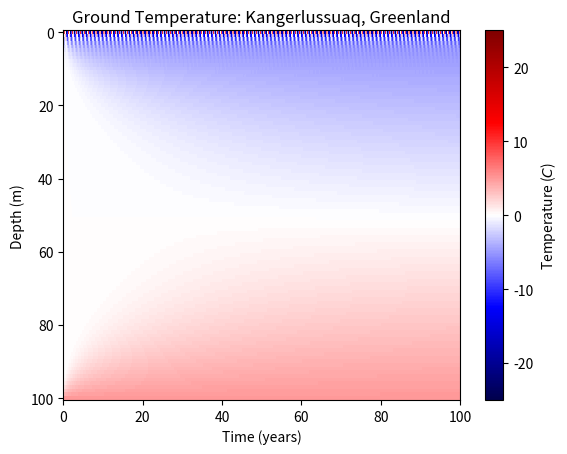
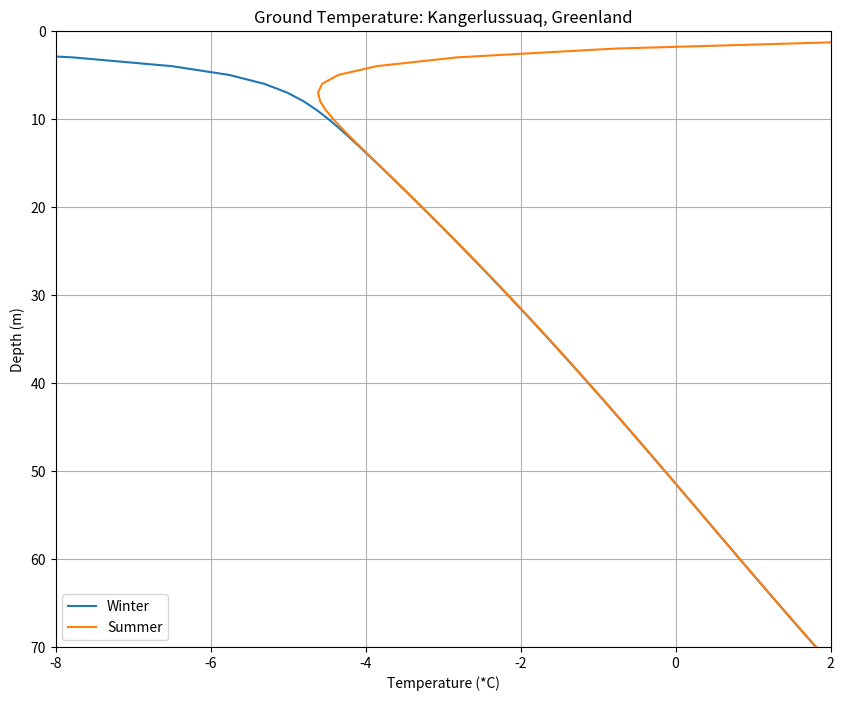

Write the Python code that produced these figures, in order.
# -*- coding: utf-8 -*-
"""
Created on Thu Oct 19 09:37:38 2023

@author: annas
"""
import matplotlib.pyplot as plt
import numpy as np

#put reference solution here to test against
t_kanger = np.array([-19.7, -21.0, -17., -8.4, 2.3, 8.4,
10.7, 8.5, 3.1, -6.0, -12.0, -16.9])
t_kanger_warm05 = t_kanger + 0.5
t_kanger_warm1 = t_kanger + 1
t_kanger_warm3 = t_kanger + 3



def sample_init(x):
    '''
    Simple initial boundary condition function.
    '''
    
    return 4*x - 4*x**2

def heat_solve(dt = 0.02, dx = 0.2, c2 = 1, xmax = 1.0, tmax = 0.2, 
               init = sample_init):
    '''
    This function is a numerical solver for the heat equation. The function
    takes in several inputs (as well as the initial conditions) to find a 
    solution to the heat equation. The function returns the x values (in terms
    of length or depth), the time values, and the temperature at each point.
    
    This first numerical solver was created specifically for the wire in ice
    scenario, where each end of the wire is fixed at 0 degrees Celsius.
    
    Parameters
    ===========
    dt, dx : default = 0.02, 0.2
        Time and space step
    c2 : float, default = 1.0
        Thermal diffusivity
    xmax, tmax: float, default = 1.0, 0.2
        Set max values for space and time grids
    init : scalar or function
        Set initial condition. If a function, should take position as an 
        input and return temperature using same units as t, temp.
    
    
    Returns
    ========
    x : numpy vector
        Array of position locations/x-grid
    t : numpy vector
        Array of time points/y-grid
    temp: numpy 2D grid
        Temperature as a function of time and space.

    '''
    #check stability criterion
    if (dt> (dx**2/(2*c2))):
        print('Out stability criterion is not met.')
        print('dt = ', dt, 'dx = ', dx, 'c2 =', c2)
        return
    
    # Set constants
    r = c2* dt/dx**2
    
    #Create space and time grids
    x = np.arange(0, xmax + dx, dx)
    t = np.arange(0, tmax+dt, dt)
    #save number of points
    M,N = x.size, t.size
    
    #Create temperature solution array:
    temp = np.zeros([M,N])
    
    #Set initial and boundary conditions.
    temp[0,:] = 0
    temp[-1,:] = 0
    #temp[:, 0] = 4*x - 4*x**2
    
    #Set initial condition
    if callable(int):
        temp[:,0] = init(x)
    else:
        temp[:, 0] = init
    
    #Solve!
    for j in range(0, N-1):
        temp[1:-1, j+1] = (1-2*r)*temp[1:-1,j] + r*(temp[2:, j] + temp[:-2, j])
    

    return x, t, temp

def temp_kanger(t):
    '''
    For an array of times in days, this function returns a time series of 
    temperatures for Kangerlussuaq, Greenland.

    '''
    t_amp = (t_kanger - t_kanger.mean()).max()
    return t_amp*np.sin(np.pi/180 * t - np.pi/2) + t_kanger.mean()
    #returns initial conditions for when x is zero

def heat_plot(dt = 0.02):
    '''
    This function (using a default float "dt" value of 0.02) plots the 
    results of the heat_solve equation (the wire with ends fixed at 0 Celsius).
    The output of this function is two different plots. The first is a heat 
    map showing the temperature gradient as a function of space (on each point
    of the wire) and time. The second plot is a line plot showing the 
    temperature changing with "depth" (length of the wire) spatially.
    '''
    #Get soln using solver
    x, time, heat = heat_solve()

    # Expected solution
    solution = np.array([
    [0.000000, 0.000000, 0.000000, 0.000000, 0.000000, 0.000000, 0.000000, 0.000000, 0.000000, 0.000000, 0.000000],
    [0.640000, 0.480000, 0.400000, 0.320000, 0.260000, 0.210000, 0.170000, 0.137500, 0.111250, 0.090000, 0.072812],
    [0.960000, 0.800000, 0.640000, 0.520000, 0.420000, 0.340000, 0.275000, 0.222500, 0.180000, 0.145625, 0.117813],
    [0.960000, 0.800000, 0.640000, 0.520000, 0.420000, 0.340000, 0.275000, 0.222500, 0.180000, 0.145625, 0.117813],
    [0.640000, 0.480000, 0.400000, 0.320000, 0.260000, 0.210000, 0.170000, 0.137500, 0.111250, 0.090000, 0.072812],
    [0.000000, 0.000000, 0.000000, 0.000000, 0.000000, 0.000000, 0.000000, 0.000000, 0.000000, 0.000000, 0.000000]])

    # Check solution against lab solution
    if np.array_equal(np.round(heat,2),np.round(solution,2)):
        print('Verification successful!')
    else:
        print('Verification failed')

    #Create a figure/axes object
    fig, axes = plt.subplots(1,1)
    
    #Create a color map and add a color bar
    map = axes.pcolor(time, x, heat, cmap ='seismic', vmin=-1, vmax=1)
    plt.colorbar(map, ax = axes, label = 'Temperature ($C$)')
    axes.invert_yaxis()
    plt.xlabel('Time (s)')
    plt.ylabel('Length (m)')
    plt.title('Wire Temperature')

    #set indexing for final year of results
    loc = int(-365/dt)
    
    #extract the min values over the final year
    winter = heat[:, loc:].min(axis =1)
    
    #Create a temp profile plot
    fig, ax2 = plt.subplots(1,1, figsize=(10,8))
    ax2.plot(winter, x, label = 'Winter')
    ax2.invert_yaxis()
    plt.xlabel('Temperature (*C)')
    plt.ylabel('Length (m)')
    plt.title('Wire Temperature')
    plt.grid() # Add gridlines

def kanger_heat_solve(dt = 10, dx = 1, c2 = 0.0216, xmax = 100, tmax = 100*365, 
                      init = temp_kanger):
    '''
    This function is a numerical solver for the heat equation. The function
    takes in several inputs (as well as the initial conditions) to find a 
    solution to the heat equation. The function returns the x values (in terms
    of length or depth), the time values, and the temperature at each point.
    
    This second numerical solver was created using the given standard
    temperatures in Kangerlussaq, Greenland. The initial conditions used 
    are defined in the array "t_kanger" and used in the function "temp_kanger".
    
    Parameters
    ===========
    dt, dx : default = 0.02, 0.2
        Time and space step
    c2 : float, default = 1.0
        Thermal diffusivity
    xmax, tmax: float, default = 1.0, 0.2
        Set max values for space and time grids
    init : scalar or function
        Set initial condition. If a function, should take position as an 
        input and return temperature using same units as t, temp.
    
    
    Returns
    ========
    x : numpy vector
        Array of position locations/x-grid
    t : numpy vector
        Array of time points/y-grid
    temp: numpy 2D grid
        Temperature as a function of time and space.

    '''
    #check stability criterion
    if (dt> (dx**2/(2*c2))):
        print('Out stability criterion is not met.')
        print('dt = ', dt, 'dx = ', dx, 'c2 =', c2)
        return
    
    # Set constants
    r = c2* dt/dx**2
    
    #Create space and time grids
    x = np.arange(0, xmax + dx, dx)
    t = np.arange(0, tmax+dt, dt)
    #save number of points
    M,N = x.size, t.size
    
    #Create temperature solution array:
    temp = np.zeros([M,N])
    
    #Set initial and boundary conditions.
    temp[:,0] = 0
    temp[-1,:] = 5
    #temp[:, 0] = 4*x - 4*x**2
    
    #Set initial condition
    if callable(int):
        temp[0,:] = init(t)
    else:
        temp[0, :] = init
    
    #Solve!
    for j in range(0, N-1):
        temp[1:-1, j+1] = (1-2*r)*temp[1:-1,j] + r*(temp[2:, j] + temp[:-2, j])
    

    return x, t, temp
def kanger_plot(dt = 10):
    '''
    This function (using a default float "dt" value of 10) plots the 
    results of the kanger_heat_solve equation. 
    
    The output of this function is two different plots. The first is a heat 
    map showing the temperature gradient as a function of space (each depth)
    and time. Seasonal variation may be seen at the top of the plot-- the
    surface. The bottom of the plot being red is representative of geothermal
    warming from below the surface.
    
    The second plot is a line plot showing the temperature changing
    with depth (into the ground) in both the winter and summer seasons.
    '''
    #Get soln using solver
    x, time, heat = kanger_heat_solve()
    
    #Create a figure/axes object
    fig, axes = plt.subplots(1,1)
    
    #Create a color map and add a color bar
    map = axes.pcolor(time/365, x, heat, cmap ='seismic', vmin=-25, vmax=25)
    plt.colorbar(map, ax = axes, label = 'Temperature ($C$)')
    axes.invert_yaxis()
    plt.xlabel('Time (years)')
    plt.ylabel('Depth (m)')
    plt.title('Ground Temperature: Kangerlussuaq, Greenland')
    
    #set indexing for final year of results
    loc = int(-365/dt)
    
    #extract the min values over the final year
    winter = heat[:, loc:].min(axis =1)
    summer = heat[:, loc:].max(axis =1)
    
    #Create a temp profile plot
    fig, ax2 = plt.subplots(1,1, figsize=(10,8))
    ax2.plot(winter, x, label = 'Winter')
    ax2.plot(summer, x, label = 'Summer')
    plt.xlim(-8,2)
    plt.ylim(0,70)
    ax2.invert_yaxis()
    plt.xlabel('Temperature (*C)')
    plt.ylabel('Depth (m)')
    plt.title('Ground Temperature: Kangerlussuaq, Greenland')
    plt.legend()
    plt.grid() # Add gridlines

def temp_kanger_warm05(t):
    '''
    For an array of times in days, this function returns a time series of 
    temperatures for Kangerlussuaq, Greenland under a 0.5 degree Celsius
    warming scenario.

    '''
    t_amp = (t_kanger_warm05 - t_kanger_warm05.mean()).max()
    return t_amp*np.sin(np.pi/180 * t - np.pi/2) + t_kanger_warm05.mean()
def kanger_plot_warm05(dt = 10):
    '''
    This function (using a default float "dt" value of 10) plots the 
    results of the kanger_heat_solve equation. This uses the scenario where
    Kangerlussaq, Greenland has been warmed by 0.5 degrees Celsius.
    
    The output of this function is two different plots. The first is a heat 
    map showing the temperature gradient as a function of space (each depth)
    and time. Seasonal variation may be seen at the top of the plot-- the
    surface. The bottom of the plot being red is representative of geothermal
    warming from below the surface.
    
    The second plot is a line plot showing the temperature changing
    with depth (into the ground) in both the winter and summer seasons.
    '''
    #Get soln using solver
    x, time, heat = kanger_heat_solve(init = temp_kanger_warm05)
    
    #Create a figure/axes object
    fig, axes = plt.subplots(1,1)
    
    #Create a color map and add a color bar
    map = axes.pcolor(time/365, x, heat, cmap ='seismic', vmin=-25, vmax=25)
    plt.colorbar(map, ax = axes, label = 'Temperature ($C$)')
    axes.invert_yaxis()
    plt.xlabel('Time (years)')
    plt.ylabel('Depth (m)')
    plt.title('Ground Temperature: Kangerlussuaq, Greenland')
    
    #set indexing for final year of results
    loc = int(-365/dt)
    
    #extract the min values over the final year
    winter = heat[:, loc:].min(axis =1)
    summer = heat[:, loc:].max(axis =1)
    
    #Create a temp profile plot
    fig, ax2 = plt.subplots(1,1, figsize=(10,8))
    ax2.plot(winter, x, label = 'Winter')
    ax2.plot(summer, x, label = 'Summer')
    plt.xlim(-8,2)
    plt.ylim(0,70)
    ax2.invert_yaxis()
    plt.xlabel('Temperature (*C)')
    plt.ylabel('Depth (m)')
    plt.title('Ground Temperature: Kangerlussuaq, Greenland')
    plt.legend()
    plt.grid() # Add gridlines

def temp_kanger_warm1(t):
    '''
    For an array of times in days, this function returns a time series of 
    temperatures for Kangerlussuaq, Greenland under a 1 degree Celsius
    warming scenario.

    '''
    t_amp = (t_kanger_warm1 - t_kanger_warm1.mean()).max()
    return t_amp*np.sin(np.pi/180 * t - np.pi/2) + t_kanger_warm1.mean()
def kanger_plot_warm1(dt =10):
    '''
    This function (using a default float "dt" value of 10) plots the 
    results of the kanger_heat_solve equation. This uses the scenario where
    Kangerlussaq, Greenland has been warmed by 1 degrees Celsius.
    
    The output of this function is two different plots. The first is a heat 
    map showing the temperature gradient as a function of space (each depth)
    and time. Seasonal variation may be seen at the top of the plot-- the
    surface. The bottom of the plot being red is representative of geothermal
    warming from below the surface.
    
    The second plot is a line plot showing the temperature changing
    with depth (into the ground) in both the winter and summer seasons.
    '''
    #Get soln using solver
    x, time, heat = kanger_heat_solve(init = temp_kanger_warm1)
    
    #Create a figure/axes object
    fig, axes = plt.subplots(1,1)
    
    #Create a color map and add a color bar
    map = axes.pcolor(time/365, x, heat, cmap ='seismic', vmin=-25, vmax=25)
    plt.colorbar(map, ax = axes, label = 'Temperature ($C$)')
    axes.invert_yaxis()
    plt.xlabel('Time (years)')
    plt.ylabel('Depth (m)')
    plt.title('Ground Temperature: Kangerlussuaq, Greenland')
    
    #set indexing for final year of results
    loc = int(-365/dt)
    
    #extract the min values over the final year
    winter = heat[:, loc:].min(axis =1)
    summer = heat[:, loc:].max(axis =1)
    
    #Create a temp profile plot
    fig, ax2 = plt.subplots(1,1, figsize=(10,8))
    ax2.plot(winter, x, label = 'Winter')
    ax2.plot(summer, x, label = 'Summer')
    plt.xlim(-8,2)
    plt.ylim(0,70)
    ax2.invert_yaxis()
    plt.xlabel('Temperature (*C)')
    plt.ylabel('Depth (m)')
    plt.title('Ground Temperature: Kangerlussuaq, Greenland')
    plt.legend()
    plt.grid() # Add gridlines

def temp_kanger_warm3(t):
    '''
    For an array of times in days, this function returns a time series of 
    temperatures for Kangerlussuaq, Greenland under a 3.0 degree Celsius
    warming scenario.

    '''
    t_amp = (t_kanger_warm3 - t_kanger_warm3.mean()).max()
    return t_amp*np.sin(np.pi/180 * t - np.pi/2) + t_kanger_warm3.mean()
def kanger_plot_warm3(dt =10):
    '''
    This function (using a default float "dt" value of 10) plots the 
    results of the kanger_heat_solve equation. This uses the scenario where
    Kangerlussaq, Greenland has been warmed by 0.5 degrees Celsius.
    
    The output of this function is two different plots. The first is a heat 
    map showing the temperature gradient as a function of space (each depth)
    and time. Seasonal variation may be seen at the top of the plot-- the
    surface. The bottom of the plot being red is representative of geothermal
    warming from below the surface.
    
    The second plot is a line plot showing the temperature changing
    with depth (into the ground) in both the winter and summer seasons.
    '''
    #Get soln using solver
    x, time, heat = kanger_heat_solve(init = temp_kanger_warm3)
    
    #Create a figure/axes object
    fig, axes = plt.subplots(1,1)
    
    #Create a color map and add a color bar
    map = axes.pcolor(time/365, x, heat, cmap ='seismic', vmin=-25, vmax=25)
    plt.colorbar(map, ax = axes, label = 'Temperature ($C$)')
    axes.invert_yaxis()
    plt.xlabel('Time (years)')
    plt.ylabel('Depth (m)')
    plt.title('Ground Temperature: Kangerlussuaq, Greenland')
    
    #set indexing for final year of results
    loc = int(-365/dt)
    
    #extract the min values over the final year
    winter = heat[:, loc:].min(axis =1)
    summer = heat[:, loc:].max(axis =1)
    
    #Create a temp profile plot
    fig, ax2 = plt.subplots(1,1, figsize=(10,8))
    ax2.plot(winter, x, label = 'Winter')
    ax2.plot(summer, x, label = 'Summer')
    plt.xlim(-8,2)
    plt.ylim(0,70)
    ax2.invert_yaxis()
    plt.xlabel('Temperature (*C)')
    plt.ylabel('Depth (m)')
    plt.title('Ground Temperature: Kangerlussuaq, Greenland')
    plt.legend()
    plt.grid() # Add gridlines
    
kanger_plot()